Run: headless pygame with SDL's dummy video driver; simulated clock (each Clock.tick advances the game by its frame time, no real sleeping); random seed 0; keys injected as events and as key.get_pressed() state; no mouse input.
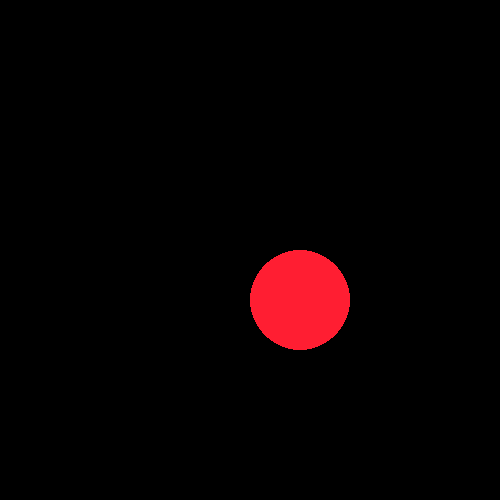
Frame 1 of 4 · flips 1–60 · no input
Frame 2 of 4 · flips 61–180 · tapped SPACE, RETURN · held RIGHT (→), D · screen unchanged from frame 1, image omitted
Frame 3 of 4 · flips 181–300 · held DOWN (↓), S · screen unchanged from frame 2, image omitted
Frame 4 of 4 · flips 301–420 · held LEFT (←), A, UP (↑), W · screen unchanged from frame 3, image omitted

The pygame program that drew these frames:

import pygame
pygame.init()
screen = pygame.display.set_mode((500,500))

done= False

while not done:
    for event in pygame.event.get():
         if event.type == pygame.QUIT:
              done = True

    pygame.draw.circle(screen,(255,30,50),(300,300),50)

    pygame.display.flip()
